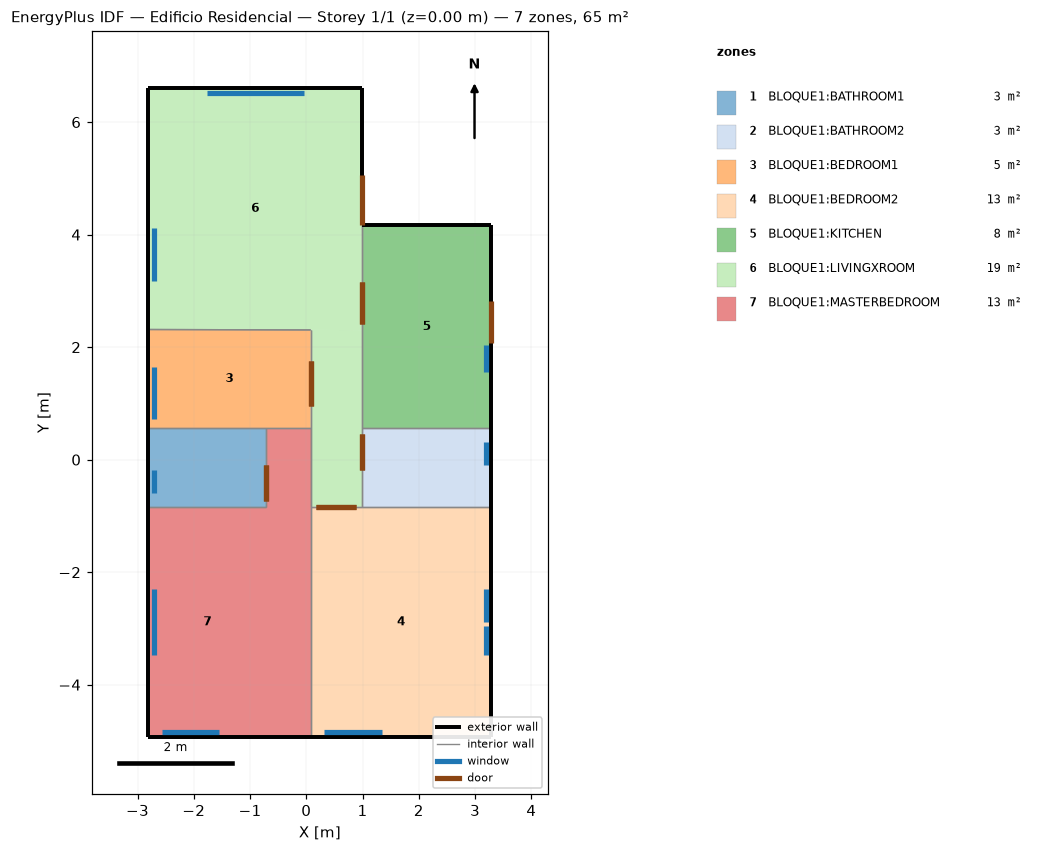
=== STOREY PLAN SPEC (per zone: floor XY polygon, exterior-wall plan segments, windows/doors) ===
zone 1: BLOQUE1:BATHROOM1  (2.9 m²)
  floor: (-2.81, 0.56) (-0.71, 0.56) (-0.71, -0.84) (-2.81, -0.84)
  exterior wall: (-2.81, 0.56) – (-2.81, -0.84)  [1.4 m]
    window: (-2.71, -0.18) – (-2.71, -0.60)  [0.2 m²]
  interior walls: 3
zone 2: BLOQUE1:BATHROOM2  (3.2 m²)
  floor: (0.99, 0.56) (3.29, 0.56) (3.29, -0.84) (0.99, -0.84)
  exterior wall: (3.29, -0.84) – (3.29, 0.56)  [1.4 m]
    window: (3.19, -0.10) – (3.19, 0.32)  [0.2 m²]
  interior walls: 3
zone 3: BLOQUE1:BEDROOM1  (5.0 m²)
  floor: (-2.81, 2.31) (0.08, 2.31) (0.08, 0.56) (-2.81, 0.56)
  exterior wall: (-2.81, 2.31) – (-2.81, 0.56)  [1.8 m]
    window: (-2.71, 1.64) – (-2.71, 0.73)  [0.8 m²]
  interior walls: 4
zone 4: BLOQUE1:BEDROOM2  (13.2 m²)
  floor: (0.08, -0.84) (3.29, -0.84) (3.29, -4.94) (0.08, -4.94)
  exterior wall: (0.08, -4.94) – (3.29, -4.94)  [3.2 m]
    window: (0.32, -4.84) – (1.34, -4.84)  [0.9 m²]
  exterior wall: (3.29, -4.94) – (3.29, -0.84)  [4.1 m]
    window: (3.19, -2.88) – (3.19, -2.31)  [0.5 m²]
    window: (3.19, -3.47) – (3.19, -2.96)  [0.5 m²]
  interior walls: 3
zone 5: BLOQUE1:KITCHEN  (8.3 m²)
  floor: (0.99, 4.16) (3.29, 4.16) (3.29, 0.56) (0.99, 0.56)
  exterior wall: (3.29, 0.56) – (3.29, 4.16)  [3.6 m]
    door: (3.29, 2.07) – (3.29, 2.82)  [1.5 m²]
    window: (3.19, 1.56) – (3.19, 2.03)  [0.4 m²]
  exterior wall: (3.29, 4.16) – (0.99, 4.16)  [2.3 m]
  interior walls: 2
zone 6: BLOQUE1:LIVINGXROOM  (19.2 m²)
  floor: (0.08, 2.31) (0.99, 2.30) (0.99, -0.84) (0.08, -0.84)
  floor: (-2.81, 6.61) (0.99, 6.61) (0.99, 2.30) (-2.81, 2.31)
  exterior wall: (0.99, 4.16) – (0.99, 6.61)  [2.4 m]
    door: (0.99, 4.17) – (0.99, 5.06)  [1.9 m²]
  exterior wall: (0.99, 6.61) – (-2.81, 6.61)  [3.8 m]
    window: (-0.03, 6.51) – (-1.77, 6.51)  [2.1 m²]
  exterior wall: (-2.81, 6.61) – (-2.81, 2.31)  [4.3 m]
    window: (-2.71, 4.11) – (-2.71, 3.18)  [0.9 m²]
  interior walls: 6
zone 7: BLOQUE1:MASTERBEDROOM  (12.9 m²)
  floor: (-2.81, -0.84) (-0.71, -0.84) (-0.71, -4.94) (-2.81, -4.94)
  floor: (-0.71, 0.56) (0.08, 0.56) (0.08, -4.94) (-0.71, -4.94)
  exterior wall: (-2.81, -0.84) – (-2.81, -4.94)  [4.1 m]
    window: (-2.71, -2.30) – (-2.71, -3.47)  [1.1 m²]
  exterior wall: (-2.81, -4.94) – (0.08, -4.94)  [2.9 m]
    window: (-2.57, -4.84) – (-1.55, -4.84)  [0.9 m²]
  interior walls: 5

=== DERIVED (storey summary) ===
Building: Edificio Residencial
Storey: 1 of 1  (floor level z = 0.00 m)
Storey gross floor area: 64.8 m²
Zones on this storey: 7
  - BLOQUE1:BATHROOM1: floor 2.9 m²; exterior wall 1.4 m (3.2 m²); 1 window(s) 0.2 m²; WWR 6.3%
  - BLOQUE1:BATHROOM2: floor 3.2 m²; exterior wall 1.4 m (3.2 m²); 1 window(s) 0.2 m²; WWR 6.2%
  - BLOQUE1:BEDROOM1: floor 5.0 m²; exterior wall 1.8 m (4.0 m²); 1 window(s) 0.8 m²; WWR 20.8%
  - BLOQUE1:BEDROOM2: floor 13.2 m²; exterior wall 7.3 m (16.8 m²); 3 window(s) 1.9 m²; WWR 11.5%
  - BLOQUE1:KITCHEN: floor 8.3 m²; exterior wall 5.9 m (13.6 m²); 1 window(s) 0.4 m²; WWR 3.2%; 1 door(s)
  - BLOQUE1:LIVINGXROOM: floor 19.2 m²; exterior wall 10.5 m (24.3 m²); 2 window(s) 3.0 m²; WWR 12.3%; 1 door(s)
  - BLOQUE1:MASTERBEDROOM: floor 12.9 m²; exterior wall 7.0 m (16.1 m²); 2 window(s) 2.0 m²; WWR 12.6%
Zone adjacency (shared interzone walls):
  - BLOQUE1:BATHROOM1 ↔ BLOQUE1:BEDROOM1
  - BLOQUE1:BATHROOM1 ↔ BLOQUE1:MASTERBEDROOM
  - BLOQUE1:BATHROOM2 ↔ BLOQUE1:BEDROOM2
  - BLOQUE1:BATHROOM2 ↔ BLOQUE1:KITCHEN
  - BLOQUE1:BATHROOM2 ↔ BLOQUE1:LIVINGXROOM
  - BLOQUE1:BEDROOM1 ↔ BLOQUE1:LIVINGXROOM
  - BLOQUE1:BEDROOM1 ↔ BLOQUE1:MASTERBEDROOM
  - BLOQUE1:BEDROOM2 ↔ BLOQUE1:LIVINGXROOM
  - BLOQUE1:BEDROOM2 ↔ BLOQUE1:MASTERBEDROOM
  - BLOQUE1:KITCHEN ↔ BLOQUE1:LIVINGXROOM
  - BLOQUE1:LIVINGXROOM ↔ BLOQUE1:MASTERBEDROOM